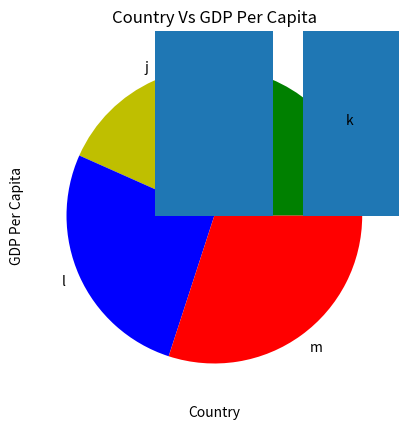

Write Python code to recreate this figure.
import matplotlib.pyplot as hum
values=(6,7,8,9)
labels=("k","j","l","m")
colors=("g","y","b","r")

hum.pie(values,labels=labels,colors=colors)
hum.show()

country=("c","d","e")
values=(6,7,8)

mg=("r","g","b")
hum.bar(country,values)



hum.title("humic")
hum.xlabel(country)
hum.ylabel(values)
hum.show()

import matplotlib.pyplot as plt

Country = ['USA', 'Canada', 'Germany', 'UK', 'France']
GDP_Per_Capita = [45000, 42000, 52000, 49000, 47000]

plt.bar(Country, GDP_Per_Capita)
plt.title('Country Vs GDP Per Capita')
plt.xlabel('Country')
plt.ylabel('GDP Per Capita')
plt.show()



import csv
